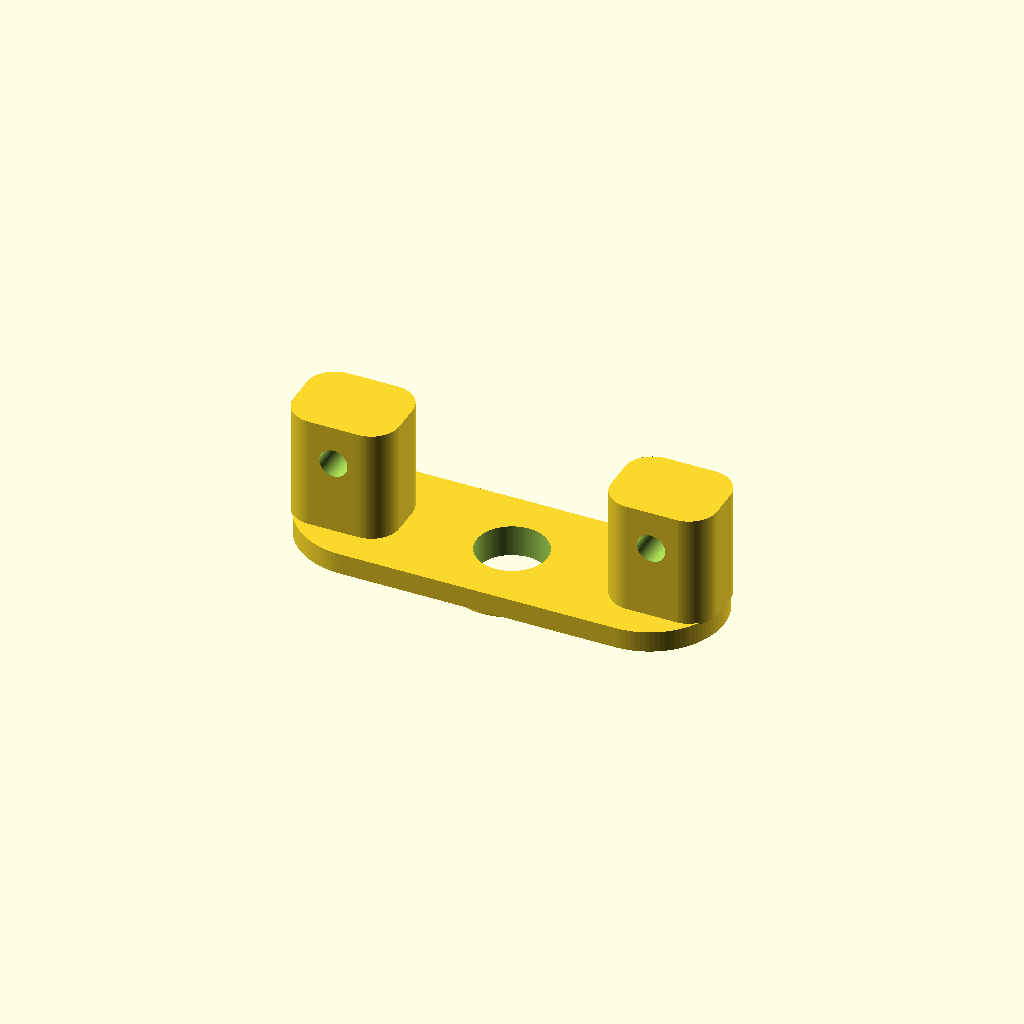
Cell 1: rendered with the file's own defaults.
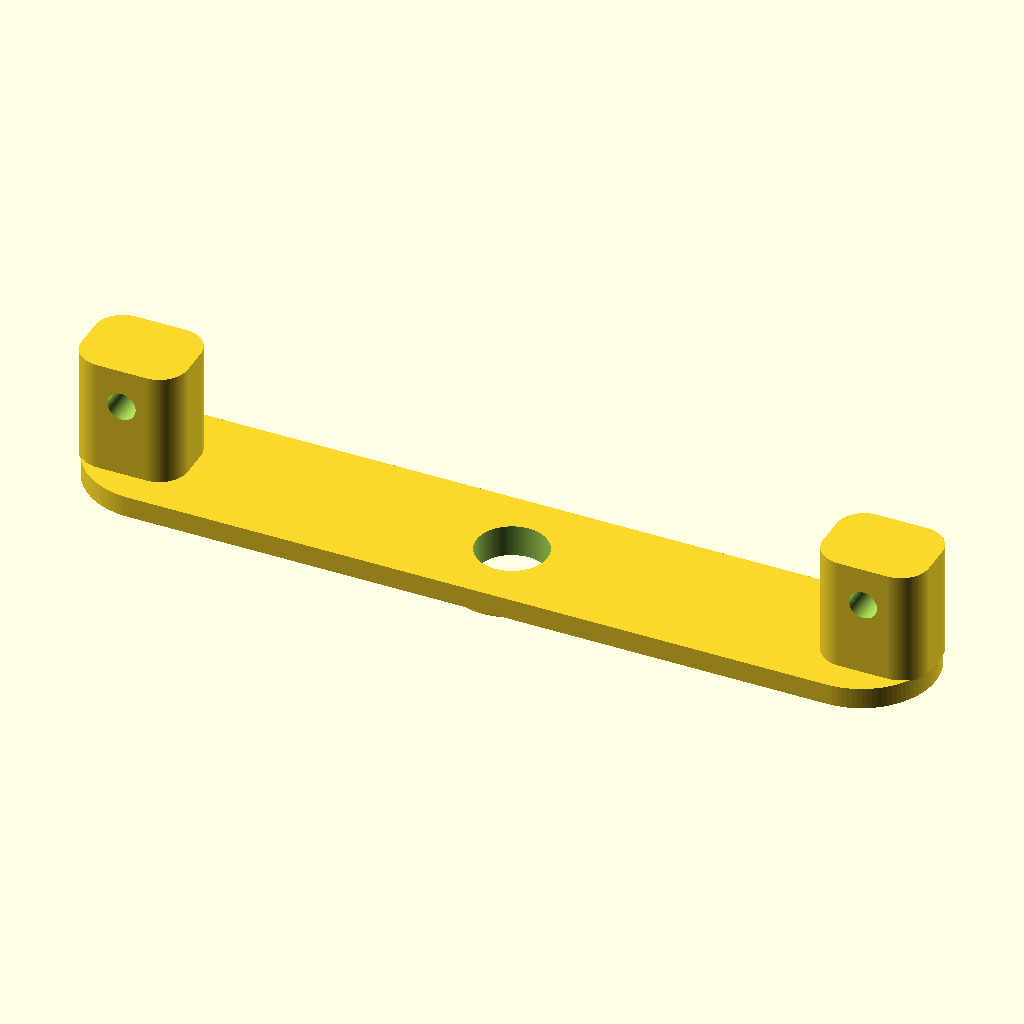
Cell 2: plate_length = 240 (everything else at default).
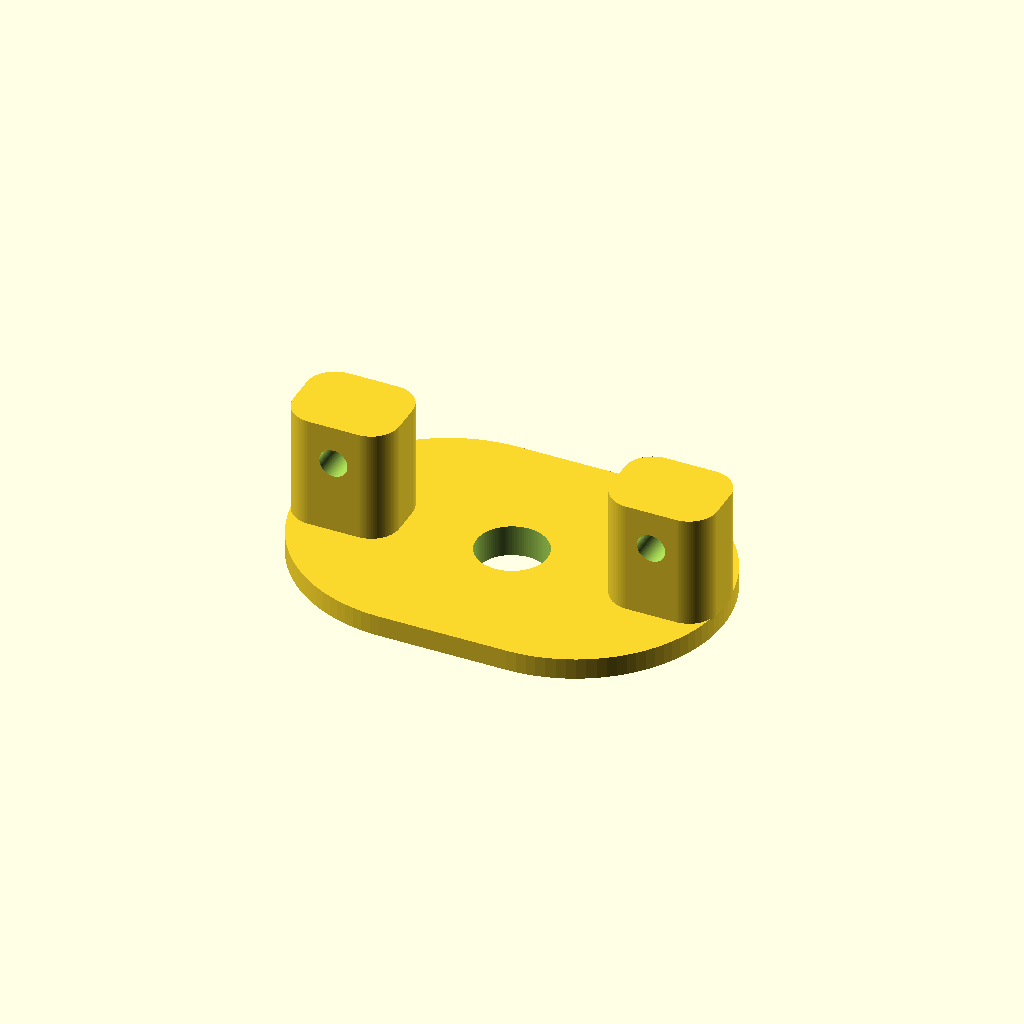
Cell 3 — plate_width set to 84, the other parameters unchanged.
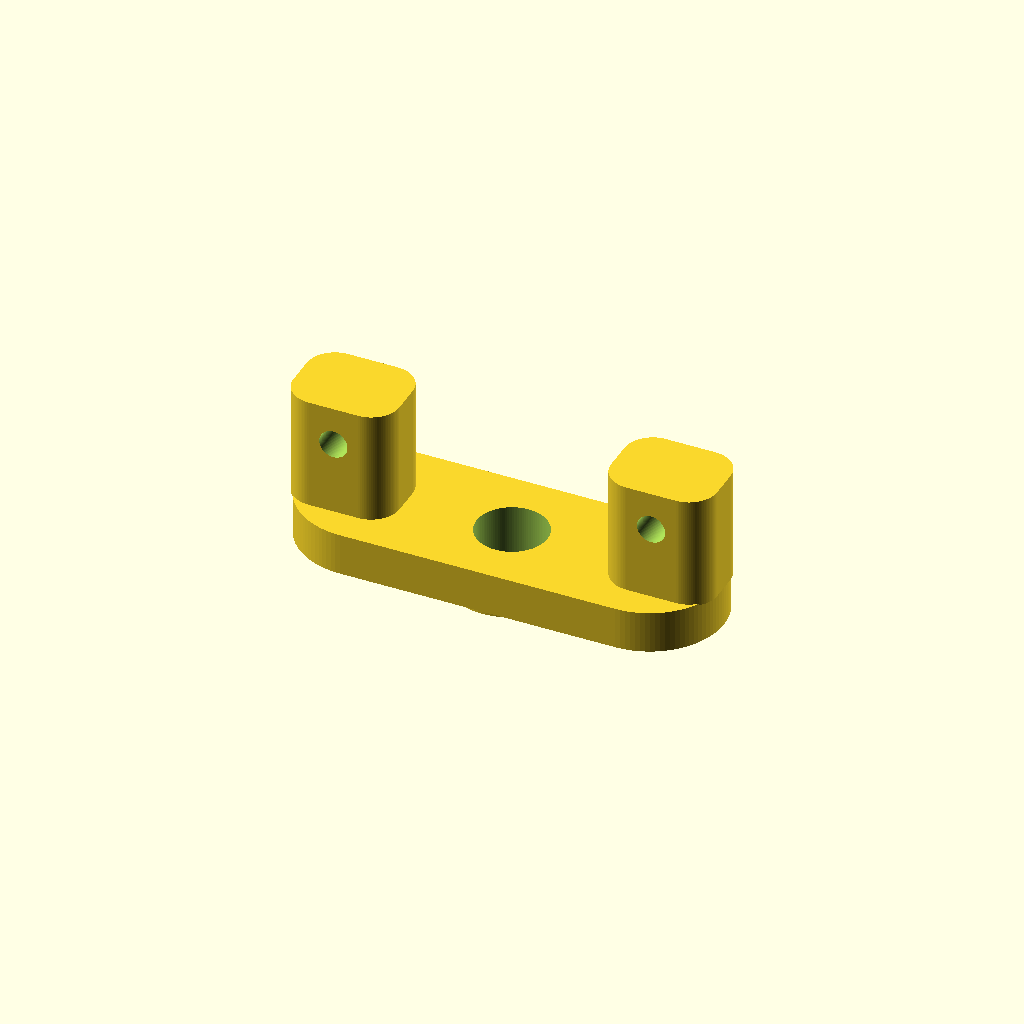
Cell 4: the same model with plate_thickness = 12.
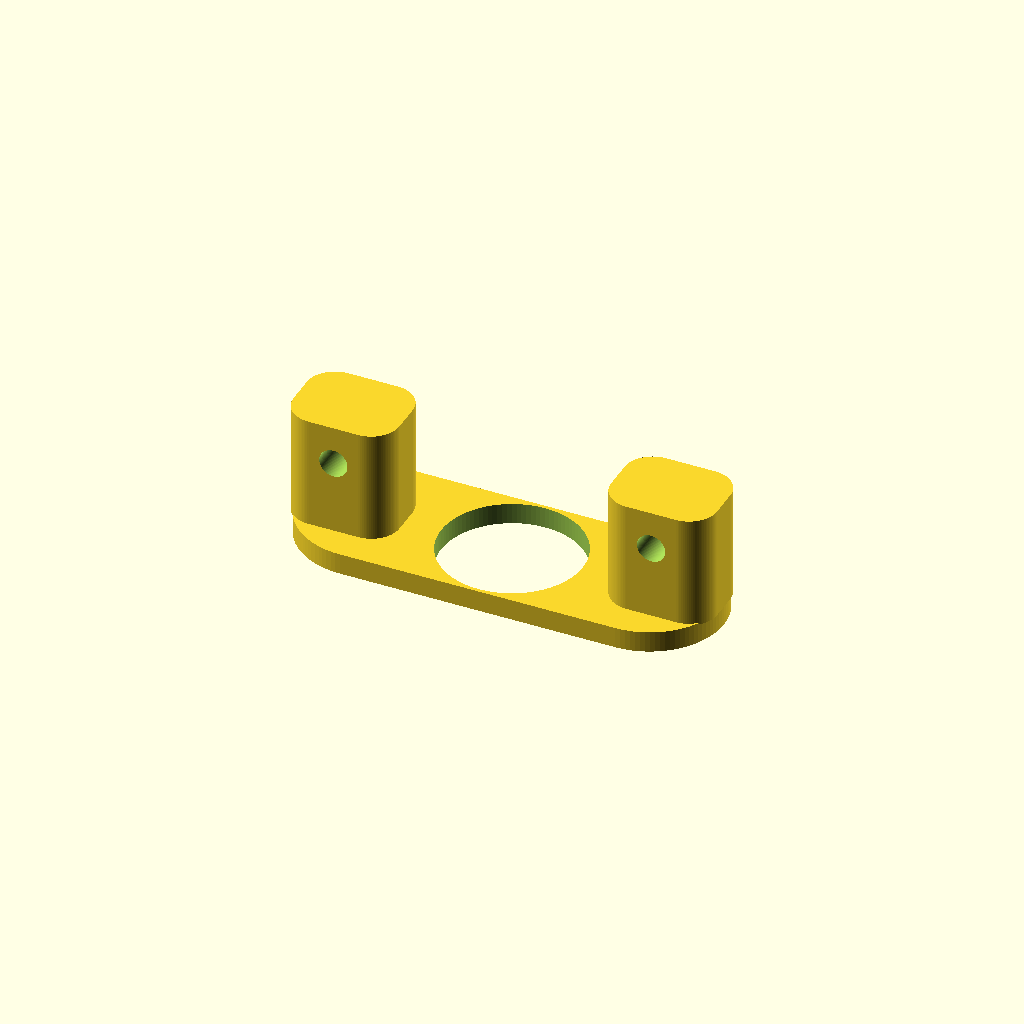
Cell 5: center_opening_d = 40 (everything else at default).
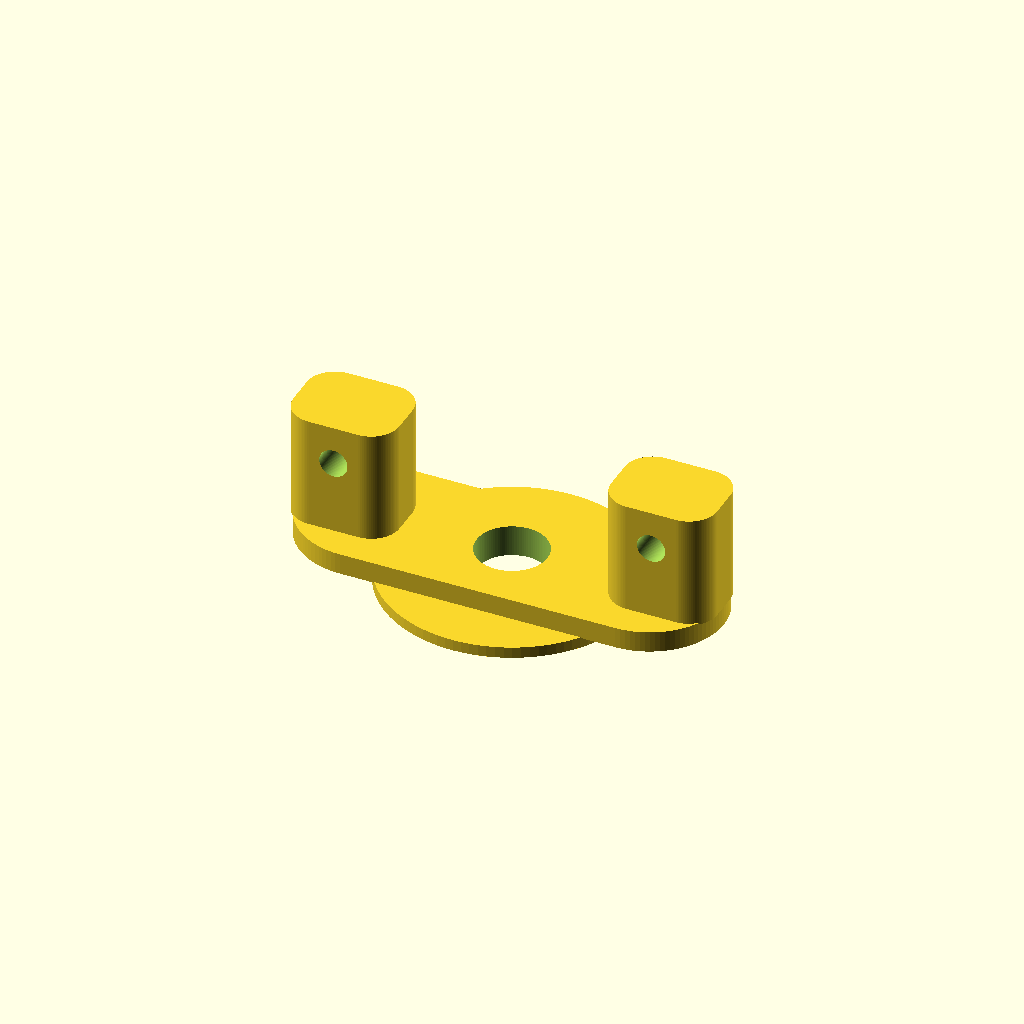
Cell 6: collar_od = 72 (everything else at default).
All cells are drawn from one camera (rotation 55°, 0°, 25°, orthographic, colour scheme Cornfield), so only the parameter changes between them.
Source of the model, projects/P3D-Bench/demo/text_live_fixed100_v1/assets/db59b789214dbf6c58e092fd4d9be8b1a448b17a3a2941f670307e8d0ceec0ad.scad:
// Parameters
$fn = 100;

// Base plate dimensions
plate_length = 120;
plate_width = 42;
plate_thickness = 6;
plate_arc_radius = plate_width / 2;

// Central opening and underside collar
center_opening_d = 20;
collar_od = 36;
collar_height = 3;
collar_overlap = 0.2;

// End tab dimensions
tab_length = 30;
tab_width = 24;
tab_height = 32;
tab_corner_radius = 8;
tab_hole_d = 8;
tab_hole_offset_from_top = 11;
tab_overlap = 0.5;

// Derived values
tiny = 0.1;
tab_center_x = plate_length / 2 - tab_length / 2;
tab_hole_center_z = plate_thickness + tab_height - tab_hole_offset_from_top;

// Rounded rectangle 2D profile
module rounded_rect_2d(size, radius) {
    x = max(size[0] / 2 - radius, 0);
    y = max(size[1] / 2 - radius, 0);

    hull() {
        translate([-x, -y]) circle(r=radius);
        translate([ x, -y]) circle(r=radius);
        translate([-x,  y]) circle(r=radius);
        translate([ x,  y]) circle(r=radius);
    }
}

// Tall end tab solid
module tab_solid(x_pos) {
    translate([x_pos, 0, plate_thickness - tab_overlap])
        linear_extrude(height=tab_height + tab_overlap)
            rounded_rect_2d([tab_length, tab_width], tab_corner_radius);
}

// Through-hole in tab thickness
module tab_bore(x_pos) {
    translate([x_pos, 0, tab_hole_center_z])
        rotate([90, 0, 0])
            cylinder(h=tab_width + 2, d=tab_hole_d, center=true);
}

// Central through opening through plate and collar
module center_bore() {
    translate([0, 0, -collar_height - tiny])
        cylinder(h=plate_thickness + collar_height + 2 * tiny, d=center_opening_d);
}

// Main model
difference() {
    union() {
        // Plate with underside collar, then central opening
        difference() {
            union() {
                // Shallow arc-based plate
                linear_extrude(height=plate_thickness)
                    rounded_rect_2d([plate_length, plate_width], plate_arc_radius);

                // Underside annular collar, overlapped slightly into plate
                translate([0, 0, -collar_height])
                    cylinder(h=collar_height + collar_overlap, d=collar_od);
            }

            // Real central through opening
            center_bore();
        }

        // Tall rounded tabs at both ends
        for (sx = [-1, 1]) {
            tab_solid(sx * tab_center_x);
        }
    }

    // Through openings in each tab
    for (sx = [-1, 1]) {
        tab_bore(sx * tab_center_x);
    }
}
Customizer parameters (derived from the source; name, type, default, range or options):
plate_length: number, default 120
plate_width: number, default 42
plate_thickness: number, default 6
center_opening_d: number, default 20
collar_od: number, default 36
collar_height: number, default 3
collar_overlap: number, default 0.2
tab_length: number, default 30
tab_width: number, default 24
tab_height: number, default 32
tab_corner_radius: number, default 8
tab_hole_d: number, default 8
tab_hole_offset_from_top: number, default 11
tab_overlap: number, default 0.5
tiny: number, default 0.1
